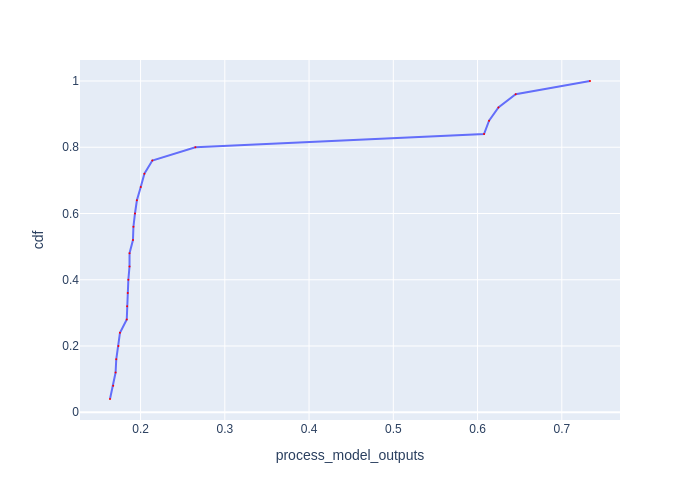

Source data for this figure (header and first rows):
Batch Id, process_model_outputs, cdf
15, 0.1637, 0.04
11, 0.1675, 0.08
7, 0.1704, 0.12
13, 0.1712, 0.16
12, 0.1737, 0.2
10, 0.1755, 0.24
21, 0.1836, 0.28
20, 0.1841, 0.32
22, 0.1848, 0.36
5, 0.1855, 0.4
18, 0.1869, 0.44
2, 0.1869, 0.48
3, 0.191, 0.52
23, 0.1915, 0.56
1, 0.1934, 0.6
16, 0.1956, 0.64
8, 0.2002, 0.68
6, 0.2045, 0.72
0, 0.214, 0.76
17, 0.2651, 0.8
14, 0.6077, 0.84
24, 0.6137, 0.88
9, 0.6248, 0.92
19, 0.6453, 0.96
4, 0.7335, 1.0
